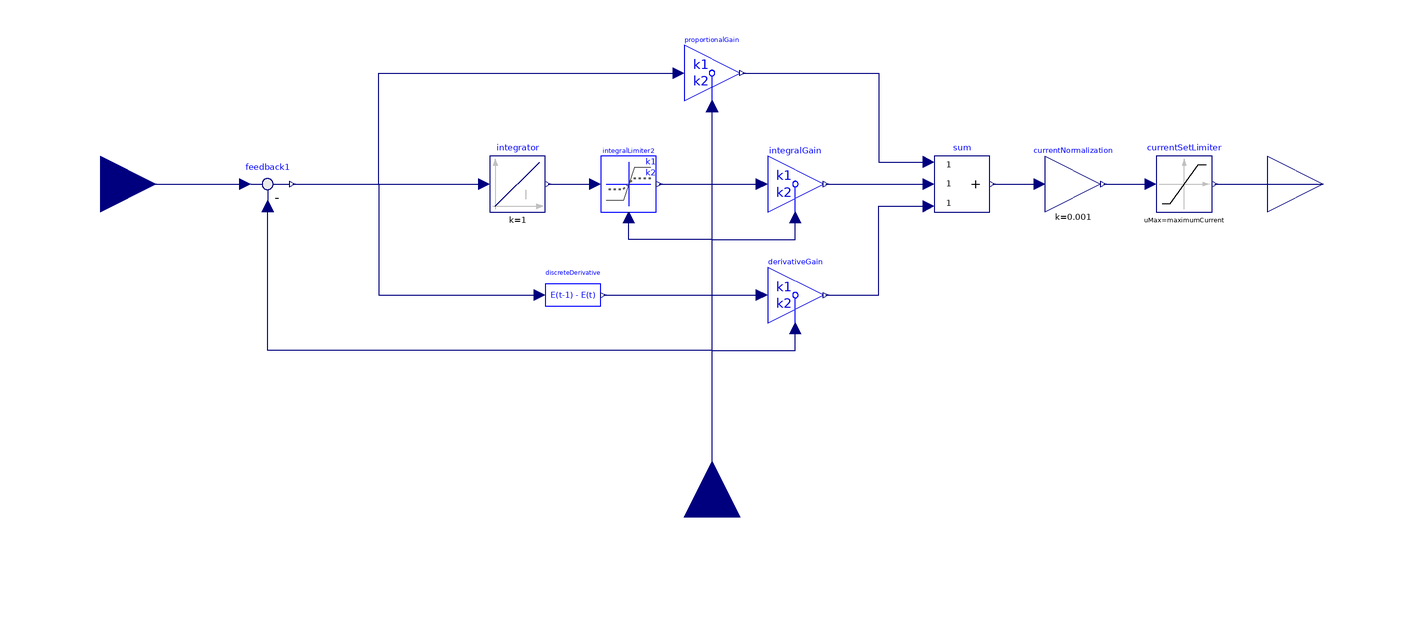

Above is the diagram view of the following Modelica model: its components placed by their Placement annotations and its connect equations drawn as lines.

model VelocityPID
        import Modelica.SIunits;
        import OM_SP7_no_control_nomass_nomotorinfo.Controller.Components;
        Modelica.Blocks.Interfaces.RealInput setVelocity annotation(
          Placement(transformation(extent = {{-240, -20}, {-200, 20}}, rotation = 0)));
        Modelica.Blocks.Interfaces.RealInput velocityFeedback annotation(
          Placement(transformation(origin = {0, -120}, extent = {{-20, -20}, {20, 20}}, rotation = 90)));
        Modelica.Blocks.Math.Feedback feedback1 annotation(
          Placement(transformation(extent = {{-170, -10}, {-150, 10}}, rotation = 0)));
        Modelica.Blocks.Interfaces.RealOutput setCurrent annotation(
          Placement(transformation(extent = {{200, -20}, {240, 20}}, rotation = 0)));
      public
        parameter SIunits.Time PIDPeriod = 0.05 "Time period for PID controller";
        parameter Modelica.SIunits.Current maximumCurrent = 2.68 "maximum allowable current set";
        parameter Modelica.SIunits.AngularVelocity threshold = 0 "Velocity limit for PID controller parameter";
        parameter Integer IClip1 "Integral Clip Limit 1";
        parameter Integer IClip2 "Integral Clip Limit 2";
        parameter Integer PParam1 "Proportional gain 1";
        parameter Integer PParam2 "Proportional gain 2";
        parameter Integer IParam1 "Integral gain 1";
        parameter Integer IParam2 "Integral gain 2";
        parameter Integer DParam1 "Derivative gain 1";
        parameter Integer DParam2 "Derivative gain 2";
        Components.Gain2 derivativeGain(threshold = threshold, k1 = DParam1, k2 = DParam2) annotation(
          Placement(transformation(extent = {{20, -50}, {40, -30}}, rotation = 0)));
        Components.Gain2 integralGain(threshold = threshold, k1 = IParam1, k2 = IParam2) annotation(
          Placement(transformation(extent = {{20, -10}, {40, 10}}, rotation = 0)));
        Components.Gain2 proportionalGain(threshold = threshold, k1 = PParam1, k2 = PParam2) annotation(
          Placement(transformation(extent = {{-10, 30}, {10, 50}}, rotation = 0)));
        Modelica.Blocks.Math.Add3 sum annotation(
          Placement(transformation(extent = {{80, -10}, {100, 10}}, rotation = 0)));
        Modelica.Blocks.Math.Gain currentNormalization(k = 0.001) annotation(
          Placement(transformation(extent = {{120, -10}, {140, 10}}, rotation = 0)));
        Modelica.Blocks.Nonlinear.Limiter currentSetLimiter(uMax = maximumCurrent, uMin = -currentSetLimiter.uMax) annotation(
          Placement(transformation(extent = {{160, -10}, {180, 10}}, rotation = 0)));
        Components.DiscreteDerivative discreteDerivative(SampleTime = PIDPeriod) annotation(
          Placement(transformation(extent = {{-60, -50}, {-40, -30}}, rotation = 0)));
        Components.Limiter2 integralLimiter2(k1 = IClip1 * 0.001 * maximumCurrent, k2 = IClip2 * 0.001 * maximumCurrent, threshold = threshold) annotation(
          Placement(transformation(extent = {{-40, -10}, {-20, 10}}, rotation = 0)));
        Modelica.Blocks.Continuous.Integrator integrator annotation(
          Placement(transformation(extent = {{-80, -10}, {-60, 10}}, rotation = 0)));
      equation
        connect(velocityFeedback, feedback1.u2) annotation(
          Line(points = {{0, -120}, {0, -60}, {-160, -60}, {-160, -8}}, color = {0, 0, 127}));
        connect(sum.y, currentNormalization.u) annotation(
          Line(points = {{101, 0}, {118, 0}}, color = {0, 0, 127}));
        connect(currentNormalization.y, currentSetLimiter.u) annotation(
          Line(points = {{141, 0}, {158, 0}}, color = {0, 0, 127}));
        connect(currentSetLimiter.y, setCurrent) annotation(
          Line(points = {{181, 0}, {220, 0}}, color = {0, 0, 127}));
        connect(setVelocity, feedback1.u1) annotation(
          Line(points = {{-220, 0}, {-168, 0}}, color = {0, 0, 127}));
        connect(feedback1.y, integrator.u) annotation(
          Line(points = {{-151, 0}, {-82, 0}}, color = {0, 0, 127}));
        connect(integrator.y, integralLimiter2.inputClip) annotation(
          Line(points = {{-59, 0}, {-42, 0}}, color = {0, 0, 127}));
        connect(velocityFeedback, integralLimiter2.feedbackVelocity) annotation(
          Line(points = {{0, -120}, {0, -20}, {-30, -20}, {-30, -12}}, color = {0, 0, 127}));
        connect(feedback1.y, proportionalGain.inputGain2) annotation(
          Line(points = {{-151, 0}, {-120, 0}, {-120, 40}, {-12, 40}}, color = {0, 0, 127}));
        connect(integralLimiter2.outputClip, integralGain.inputGain2) annotation(
          Line(points = {{-19, 0}, {18, 0}}, color = {0, 0, 127}));
        connect(integralGain.outputGain2, sum.u2) annotation(
          Line(points = {{41, 0}, {78, 0}}, color = {0, 0, 127}));
        connect(proportionalGain.outputGain2, sum.u1) annotation(
          Line(points = {{11, 40}, {60, 40}, {60, 8}, {78, 8}}, color = {0, 0, 127}));
        connect(velocityFeedback, proportionalGain.feedbackVelocity) annotation(
          Line(points = {{0, -120}, {0, 28}}, color = {0, 0, 127}));
        connect(velocityFeedback, derivativeGain.feedbackVelocity) annotation(
          Line(points = {{0, -120}, {0, -60}, {30, -60}, {30, -52}}, color = {0, 0, 127}));
        connect(velocityFeedback, integralGain.feedbackVelocity) annotation(
          Line(points = {{0, -120}, {0, -20}, {30, -20}, {30, -12}}, color = {0, 0, 127}));
        connect(derivativeGain.outputGain2, sum.u3) annotation(
          Line(points = {{41, -40}, {60, -40}, {60, -8}, {78, -8}}, color = {0, 0, 127}));
        connect(feedback1.y, discreteDerivative.inputValue) annotation(
          Line(points = {{-151, 0}, {-120, 0}, {-120, -40}, {-62, -40}}, color = {0, 0, 127}));
        connect(discreteDerivative.outputValue, derivativeGain.inputGain2) annotation(
          Line(points = {{-39, -40}, {18, -40}}, color = {0, 0, 127}));
        annotation(
          Diagram(coordinateSystem(preserveAspectRatio = false, extent = {{-200, -100}, {200, 100}}), graphics),
          Icon(coordinateSystem(preserveAspectRatio = false, extent = {{-200, -100}, {200, 100}}), graphics = {Rectangle(extent = {{-200, 100}, {200, -100}}, lineColor = {0, 0, 255}), Text(extent = {{-80, 80}, {80, 0}}, lineColor = {0, 0, 255}, textString = "PID"), Text(extent = {{-80, 0}, {80, -80}}, lineColor = {0, 0, 255}, textString = "Velocity"), Text(extent = {{-198, 138}, {200, 100}}, lineColor = {0, 0, 255}, textString = "%name")}),
          DymolaStoredErrors);
      end VelocityPID;